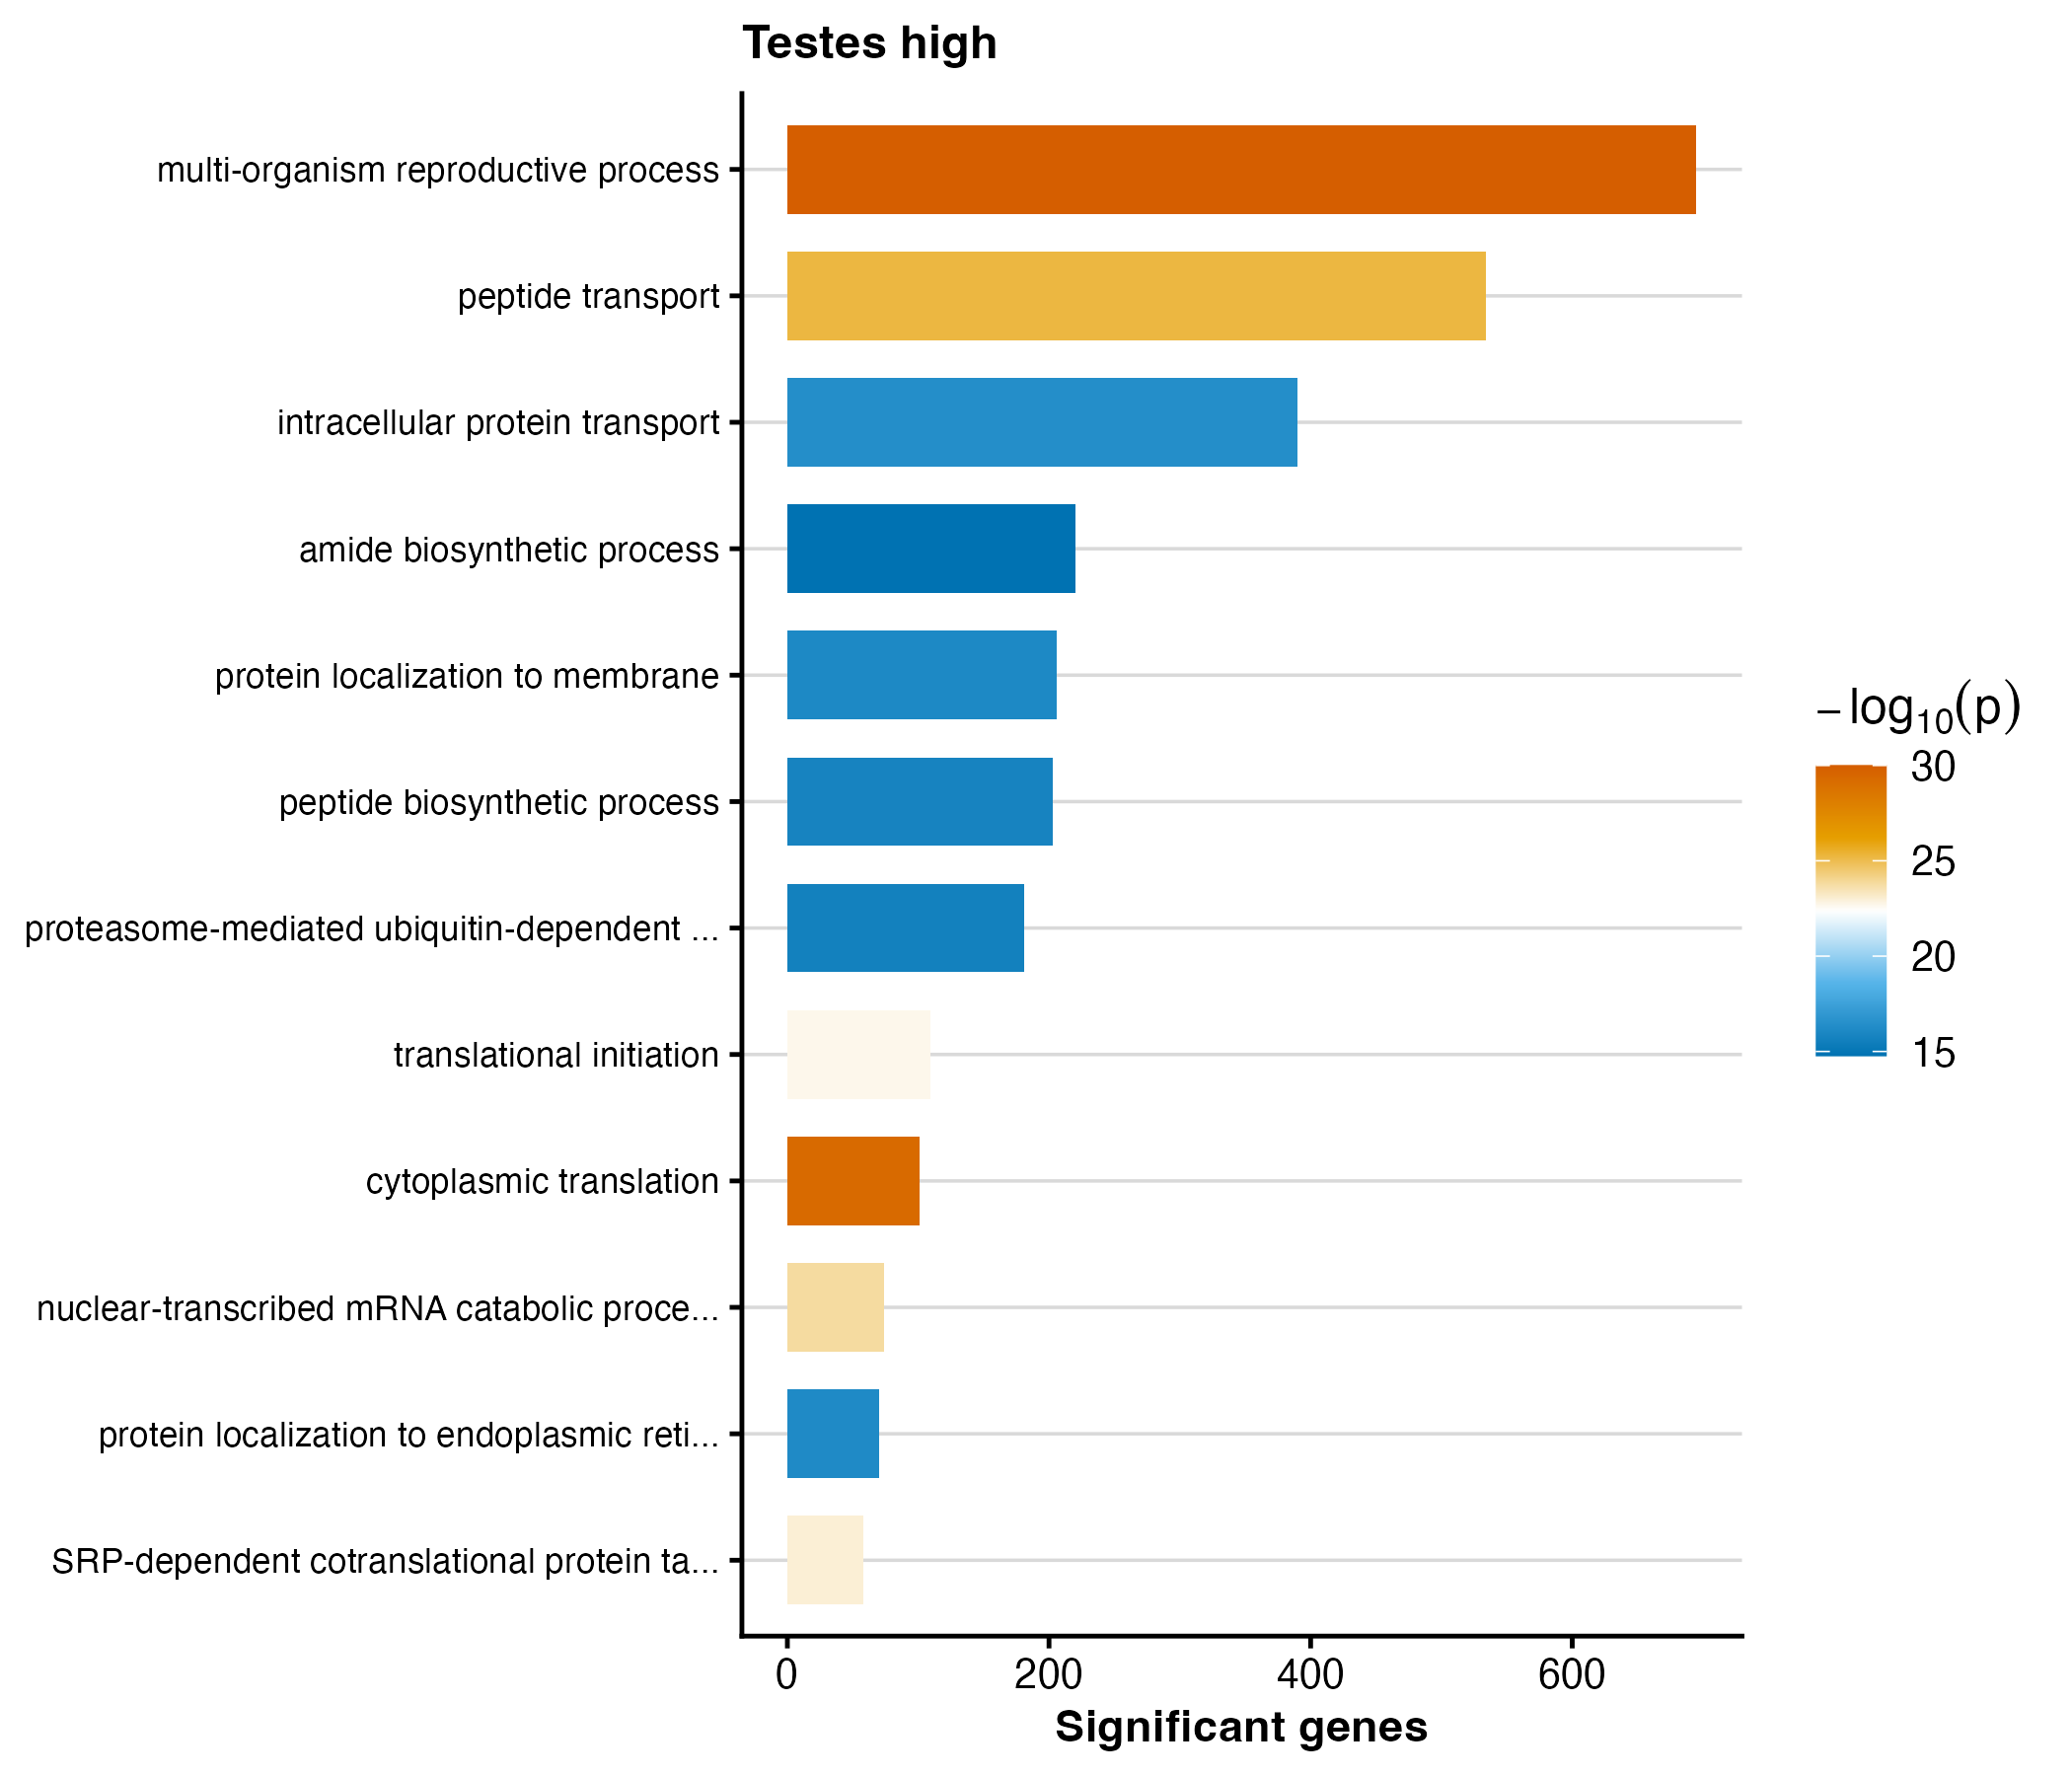

The data file committed next to this chart (first rows):
GO.ID	Term	Annotated	Significant	Expected	weight01_fisher	p_value
GO:0044703	multi-organism reproductive process	1448	695	511.5	< 1e-30	9.999999999999999e-31
GO:0002181	cytoplasmic translation	118	101	41.68	5.4e-30	5.4000000000000005e-30
GO:0015833	peptide transport	1019	534	359.9	6.0e-26	6e-26
GO:0000184	nuclear-transcribed mRNA catabolic proce…	83	74	29.32	1.6e-24	1.5999999999999999e-24
GO:0006614	SRP-dependent cotranslational protein ta…	63	58	22.25	1.0e-23	1e-23
GO:0006413	translational initiation	142	109	50.16	2.1e-23	2.1e-23
GO:0006886	intracellular protein transport	689	390	243.4	4.0e-17	4e-17
GO:0070972	protein localization to endoplasmic reti…	87	70	30.73	7.2e-17	7.2e-17
GO:0072657	protein localization to membrane	367	206	129.6	8.1e-17	8.1e-17
GO:0043043	peptide biosynthetic process	392	203	138.5	1.6e-16	1.6e-16
GO:0043161	proteasome-mediated ubiquitin-dependent …	295	181	104.2	2.4e-16	2.4e-16
GO:0043604	amide biosynthetic process	418	220	147.7	1.7e-15	1.7e-15
